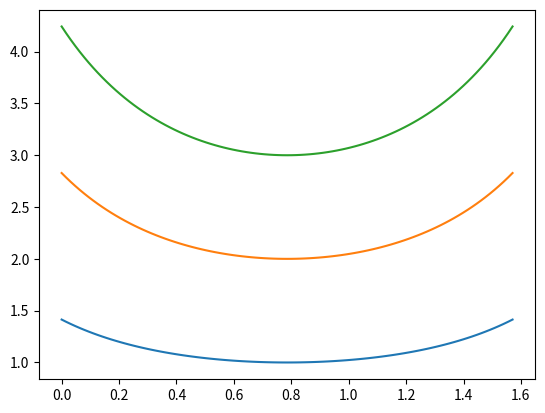

The script that saved this image:
import numpy as np
from matplotlib import pyplot as plt


def geodesic_polar(ll,k,theta0):
    r=np.sqrt(ll**2+k**2)
    theta = np.arctan(ll/k)+theta0
    return r,theta

def rtheta(k,theta,theta0):
    return k/np.cos(theta-theta0)


larr = np.arange(101)/100.-1.0
k = 1.0# np.arange(3)*10+1
theta0 = np.pi/4
tarr = np.arange(101)/100.*theta0*2



for k in np.arange(3)+1:
#    r,theta = geodesic_polar(larr,k,theta0)
#    x = r*np.cos(theta)
#    y = r*np.sin(theta)
#    plt.plot(x,y)
#    length = np.sqrt((x[-1]-x[0])**2 + (y[-1]-y[0])**2)
#    print(length)
    r_theta = rtheta(k,tarr,theta0)
    plt.plot(tarr,r_theta)
plt.show()
#plt.show()
